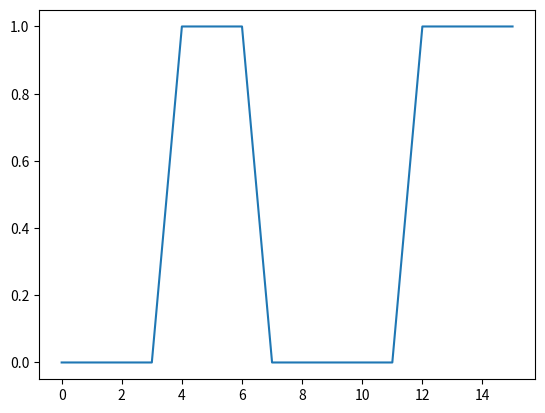
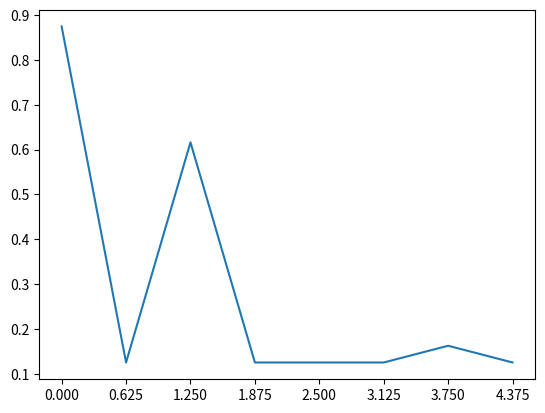

The matplotlib source for these figures, in order:
import numpy as np
import matplotlib.pyplot as plt
from pprint import pprint


# input_data = [0, 0, 0, 1, 1, 1, 1, 0, 0, 1, 1, 1, 0, 0, 0, 0]
# input_data = [1, 1, 1, 0, 0, 0, 0, 0, 0, 0, 0, 0, 0, 0, 0, 0]
# input_data = [1, 1, 0, 1, 1, 1, 1, 1, 1, 1, 1, 1, 1, 0, 1, 1]

input_data_list = []
for i in range(16):
    input_data = [0 for _ in range(16 - i)] + [1 for _ in range(i + 1)]
    input_data_list.append(input_data)
pprint(input_data_list)

input_data_list = [[0, 0, 0, 0, 1, 1, 1, 1, 1, 0, 0, 1, 1, 1, 1, 1]]
input_data_list = [[0, 0, 0, 0, 1, 1, 1, 0, 0, 0, 0, 0, 1, 1, 1, 1]]

for input_data in input_data_list:
    input_data = np.array(input_data, dtype=np.float32)

    plt.plot(input_data)
    plt.savefig("input_data.png")
    plt.close()

    T = 0.1
    N = input_data.size

    fft_out = np.fft.fft(input_data)
    freq = np.fft.fftfreq(N, d=T)
    print(2.0 / N * np.abs(fft_out[2]))
    plt.plot(freq[: N // 2], 2.0 / N * np.abs(fft_out[: N // 2]))
    plt.xticks(freq[: N // 2])
    # print(freq[: N // 2])
    plt.savefig("fft.png")
    # print(fft_out)
    # print(np.abs(fft_out))
    # print(np.sum(np.abs(fft_out)[1:]))
    plt.close()
